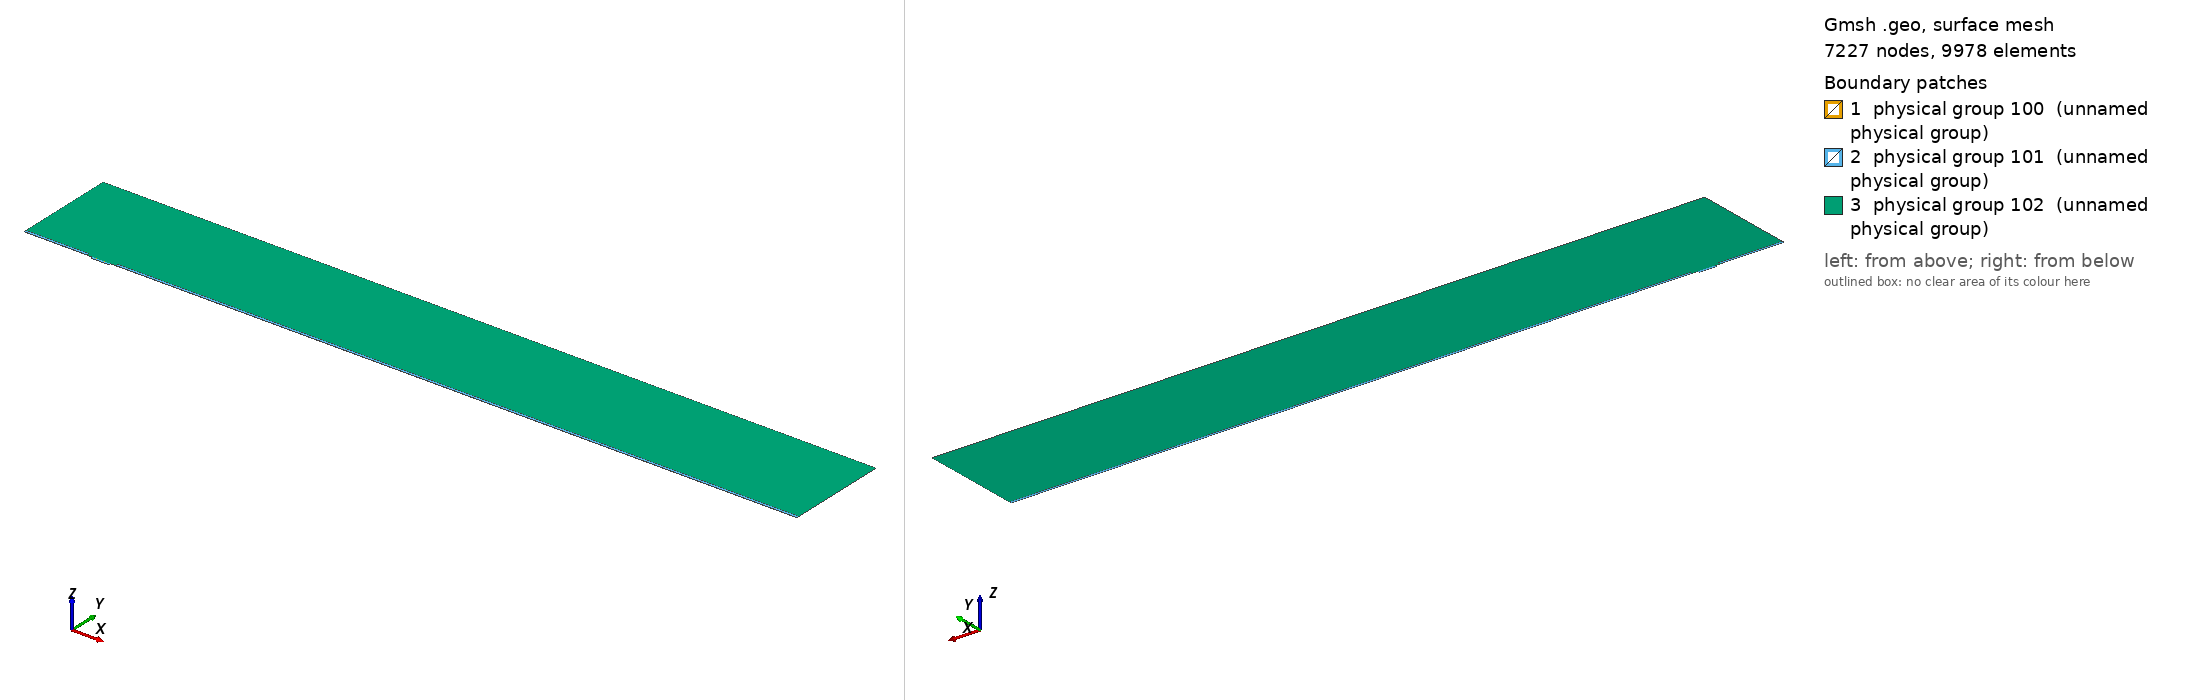

Gmsh geometry script, surface-meshed: 7227 nodes, 9978 surface elements. Boundary patches (legend numbers): 1 physical group 100 (unnamed physical group), 2 physical group 101 (unnamed physical group), 3 physical group 102 (unnamed physical group). Left view from above one corner, right view from below the opposite corner. Legend entries are the model's physical surfaces. The drawing asked Gmsh for element sizes between 1% and 20% of the model's largest extent; the script's own settings can give other sizes.

=== mesh.geo (drawn) ===
// Macro parameters
deltaStar = 1;
D = 3 * deltaStar; // depth of the gap 
W = 26 * deltaStar; // width of the gap
r = 8; // length of non-constant quads upstream and downstream of the gap
s = 8; // length of non-constant quads left and right inside the gap
BL = 0.25 * deltaStar; // height of the second layer of quad elements
BL_upper = 3.5 * deltaStar; // height of the third layer of quad elements
x0 = 100 * deltaStar; // x distance from inflow to gap
lengthOutflow = 1000 * deltaStar; // length after the gap
x3 = W + lengthOutflow; // last point of the domain
height = 150 * deltaStar; // height of the triangular region
triagHeightRegion_inflow = height - BL - BL_upper; // height of the triangular region

// Micro parameters
dx = 0.05; // dx of square elements near the leading and trailing edge of the gap (most resolution-demanding points in the domain)
size_triag_v_top = 32; // size of the elements in the upper triangular region

// All the value below are between 0 and 1. =1  means the elements are all equal in size. Avoid using values very close to 1, because we dividing by log(p) in the formula.
dy_in_v_right = 1.5; // heighest quad in the upper layer of quads, in the right part of the gap
dy_in_v_left = 1.75; // heighest quad in the upper layer of quads, in the left part of the gap
//p_in_v_right = (W / 2 - dy_in_v_right) / (W / 2 - dx); // densitiy concentration of elements inside the gap, vertically, near the right wall.
//p_in_v_left = (W / 2 - dy_in_v_left) / (W / 2 - dx); // densitiy concentration of elements inside the gap, vertically, near the left wall.
// fit (check the file scripts/fit_gmsh.py for more details)
p_in_v_left = 1.04645449 - 0.72589797/(W - 5.47760158)^0.49073995; // densitiy concentration of elements inside the gap, vertically, near the left wall.
p_in_v_right = 1.01007546 - 1.01562315/(W - 1.82092136)^0.74948754; // densitiy concentration of elements inside the gap, vertically, near the right wall.
p_in_h = 0.9; // densitiy concentration of elements inside the gap, horizontally. 

p_out_h = 0.5; // densitiy concentration of elements outside the gap, horizontally.
p_out_h_upper = 0.4; // densitiy concentration of elements outside the gap, horizontally on the upper layer of quads
p_out_v_inflow_dense = 0.8; // densitiy concentration of elements outside the gap, vertically, near the inflow and the gap
p_out_v_inflow_sparse = 0.99; // densitiy concentration of elements outside the gap, vertically, near the inflow and far from the gap
p_out_v_outflow_dense = 0.9; // densitiy concentration of elements outside the gap, vertically, near the outflow and the gap
p_out_v_outflow_sparse = 0.995; // densitiy concentration of elements outside the gap, vertically, near the outflow and far from the gap
p_triag_h_inflow = 0.8; // densitiy concentration of elements in the triangular region of the domain, horizontally.
p_triag_h_outflow = p_triag_h_inflow; // densitiy concentration of elements in the triangular region of the domain, horizontally.

enlarge_triag_inflow = 1.1; // heigher the value, larger the elements in the triangular region near the inflow
enlarge_triag_outflow = 1.1; // heigher the value, larger the elements in the triangular region near the outflow

// Automated parameters 
a_in_v_right = dx / (W / 2);
a_in_v_left = dx / (W / 2);
a_in_h = dx / (D / 2);
a_out_h = dx / BL;
a_out_v_inflow_dense = dx / r;
a_out_v_outflow_dense = dx / r;

// for the derivation of the formula, see file 20250123_gmshFormula.md in the docs folder
N_in_v_right = Ceil( Log (a_in_v_right / (1 - p_in_v_right + a_in_v_right * p_in_v_right)) / Log(p_in_v_right) );
N_in_v_left = Ceil( Log (a_in_v_left / (1 - p_in_v_left + a_in_v_left * p_in_v_left)) / Log(p_in_v_left) );
N_in_h = Ceil( Log (a_in_h / (1 - p_in_h + a_in_h * p_in_h)) / Log(p_in_h) );
N_out_h = Ceil( Log (a_out_h / (1 - p_out_h + a_out_h * p_out_h)) / Log(p_out_h) ) + 1; // + 1 is to correct the fact that the distance is too small to properly approximate the dx length
N_out_v_inflow_dense = Ceil( Log (a_out_v_inflow_dense / (1 - p_out_v_inflow_dense + a_out_v_inflow_dense * p_out_v_inflow_dense)) / Log(p_out_v_inflow_dense) );
N_out_v_outflow_dense = Ceil( Log (a_out_v_outflow_dense / (1 - p_out_v_outflow_dense + a_out_v_outflow_dense * p_out_v_outflow_dense)) / Log(p_out_v_outflow_dense) );

p_for_a_out_v_inflow_sparse_computation = p_out_v_inflow_dense;
p_for_a_out_v_outflow_sparse_computation = (p_out_v_outflow_dense + p_out_v_outflow_dense) / 2;
a_out_v_inflow_sparse = r / (x0 - r) * (1 - p_for_a_out_v_inflow_sparse_computation) / (1 - p_for_a_out_v_inflow_sparse_computation^(N_out_v_inflow_dense + 1));
a_out_v_outflow_sparse = r / (lengthOutflow - r) * (1 - p_for_a_out_v_outflow_sparse_computation) / (1 - p_for_a_out_v_outflow_sparse_computation^(N_out_v_outflow_dense + 1));

N_out_v_inflow_sparse = Ceil( Log(a_out_v_inflow_sparse / (1 - p_out_v_inflow_sparse + a_out_v_inflow_sparse * p_out_v_inflow_sparse)) / Log(p_out_v_inflow_sparse) );
N_out_v_outflow_sparse = Ceil( Log(a_out_v_outflow_sparse / (1 - p_out_v_outflow_sparse + a_out_v_outflow_sparse * p_out_v_outflow_sparse)) / Log(p_out_v_outflow_sparse) );


// second layer of quads
a_out_h_upper = (BL) / (BL_upper) * (1 - p_out_h) / (1 - p_out_h^(N_out_h + 1));
N_out_h_upper = Ceil( Log(a_out_h_upper / (1 - p_out_h_upper + a_out_h_upper * p_out_h_upper)) / Log(p_out_h_upper) );

// ---------------------------
// for triangular region
// ---------------------------
a_triag_h_inflow = (BL_upper) / (triagHeightRegion_inflow) * (1 - p_out_h_upper) / (1 - p_out_h_upper^(N_out_h_upper + 1));
a_triag_h_outflow = a_triag_h_inflow;
N_triag_v_top = Ceil( (x3 + x0) / size_triag_v_top ); // we assume p_triag_v = 1, otherwise the formula is different
N_triag_h_inflow = Ceil( Log(a_triag_h_inflow / (1 - p_triag_h_inflow + a_triag_h_inflow * p_triag_h_inflow)) / Log(p_triag_h_inflow) );
N_triag_h_outflow = Ceil( Log(a_triag_h_outflow / (1 - p_triag_h_outflow + a_triag_h_outflow * p_triag_h_outflow)) / Log(p_triag_h_outflow) );
N_triag_h_inflow = Ceil( N_triag_h_inflow / enlarge_triag_inflow );
N_triag_h_outflow = Ceil( N_triag_h_outflow / enlarge_triag_outflow );

Point(1) = {-x0, 0, 0};
Point(2) = {0,0,0};
Point(3) = {0,-D,0};
Point(4) = {W,-D,0};
Point(5) = {W,0,0};
Point(6) = {x3,0,0};
Point(8) = {x3,height,0};
Point(7) = {x3,BL,0};
Point(9) = {-x0,height,0};
Point(10) = {-x0,BL,0};
Point(11) = {0,BL,0};
Point(12) = {W,BL,0};
Point(13) = {W/2,0,0};
Point(14) = {W/2,BL,0};
Point(15) = {0,-D/2,0};
Point(16) = {W/2,-D,0};
Point(17) = {W,-D/2,0};
Point(18) = {-r,0,0};
Point(19) = {-r,BL,0};
Point(20) = {W + r,0,0};
Point(21) = {W + r,BL,0};
Point(22) = {-x0,BL+BL_upper,0};
Point(23) = {-r,BL+BL_upper,0};
Point(24) = {W + r,BL+BL_upper,0};
Point(25) = {x3,BL+BL_upper,0};

Line(1) = {1,18};
Line(2) = {2,15};
Line(3) = {3,16};
Line(4) = {4,17};
Line(5) = {5,20};
Line(6) = {6,7};
Line(7) = {7,25};
Line(8) = {8,9};
Line(9) = {9,22};
Line(10) = {10,19};
Line(11) = {10,1};
Line(12) = {11,14};
Line(13) = {12,21};
Line(14) = {2,13};
Line(15) = {15,3};
Line(16) = {16,4};
Line(17) = {17,5};
Line(18) = {13,5};
Line(19) = {14,12};
Line(20) = {18,2};
Line(21) = {20,6};
Line(22) = {21,7};
Line(23) = {19,11};
Line(24) = {22,10};
Line(25) = {25,8};
Line(26) = {25,24};
Line(27) = {22,23};
Line(28) = {23,19};
Line(29) = {24,21};

// outer quads
Curve Loop(1) = {5, 21, 6, -22, -13, -19, -12, -23, -10, 11, 1, 20, 14, 18};
Plane Surface(1) = {1};

// inside gap
Curve Loop(2) = {2, 15, 3, 16, 4, 17, -18, -14};
Plane Surface(2) = {2};

// triangular region
Curve Loop(3) = {23, 12, 19, 13, -29, -26, 25, 8, 9, 27, 28};
Plane Surface(3) = {3};

// 3rd layer of quads
Curve Loop(4) = {-24, 27, 28,-10};
Curve Loop(5) = {-29, -26, -7, -22};

Plane Surface(4) = {4};
Plane Surface(5) = {5};


// This defines the surfaces that will be meshed with quad elements
Transfinite Surface {1} = {1, 6, 7, 10};
Transfinite Surface {2} = {3, 4, 5, 2}; // number '2' must match the number '2' of plane surface
Transfinite Surface {4} = {19, 23, 22, 10};
Transfinite Surface {5} = {7, 25, 24, 21};

Transfinite Curve {18, 16, 19} = N_in_v_right Using Progression p_in_v_right;
Transfinite Curve {-14, -3, -12} = N_in_v_left Using Progression p_in_v_left;

Transfinite Curve {-2, 15, 17, -4} = N_in_h Using Progression p_in_h;


Transfinite Curve {11, -6} = N_out_h Using Progression p_out_h;
Transfinite Curve {24, 28, 29, -7} = N_out_h_upper Using Progression p_out_h_upper;
Transfinite Curve {10, 1, 27} = N_out_v_inflow_sparse Using Progression p_out_v_inflow_sparse;
Transfinite Curve {20, 23} = N_out_v_inflow_dense Using Progression p_out_v_inflow_dense;
Transfinite Curve {-21, -22, 26} = N_out_v_outflow_sparse Using Progression p_out_v_outflow_sparse;
Transfinite Curve {-5, -13} = N_out_v_outflow_dense Using Progression p_out_v_outflow_dense;

Recombine Surface {1, 2, 4, 5};

// for triangluar region
Transfinite Curve {8} = N_triag_v_top Using Progression 1;
Transfinite Curve {-25} = N_triag_h_outflow Using Progression p_triag_h_outflow;
Transfinite Curve {9} = N_triag_h_inflow Using Progression p_triag_h_inflow;


// defining boundary
Physical Curve(1) = {9,24,11}; // inlet
Physical Curve(2) = {7,25,6}; // outlet
Physical Curve(3) = {8}; // top
Physical Curve(4) = {1, 20, 2, 15, 3, 16, 4, 17, 5, 21}; // wall


Physical Surface(100) = {1};
Physical Surface(101) = {2, 4, 5};
Physical Surface(102) = {3};
